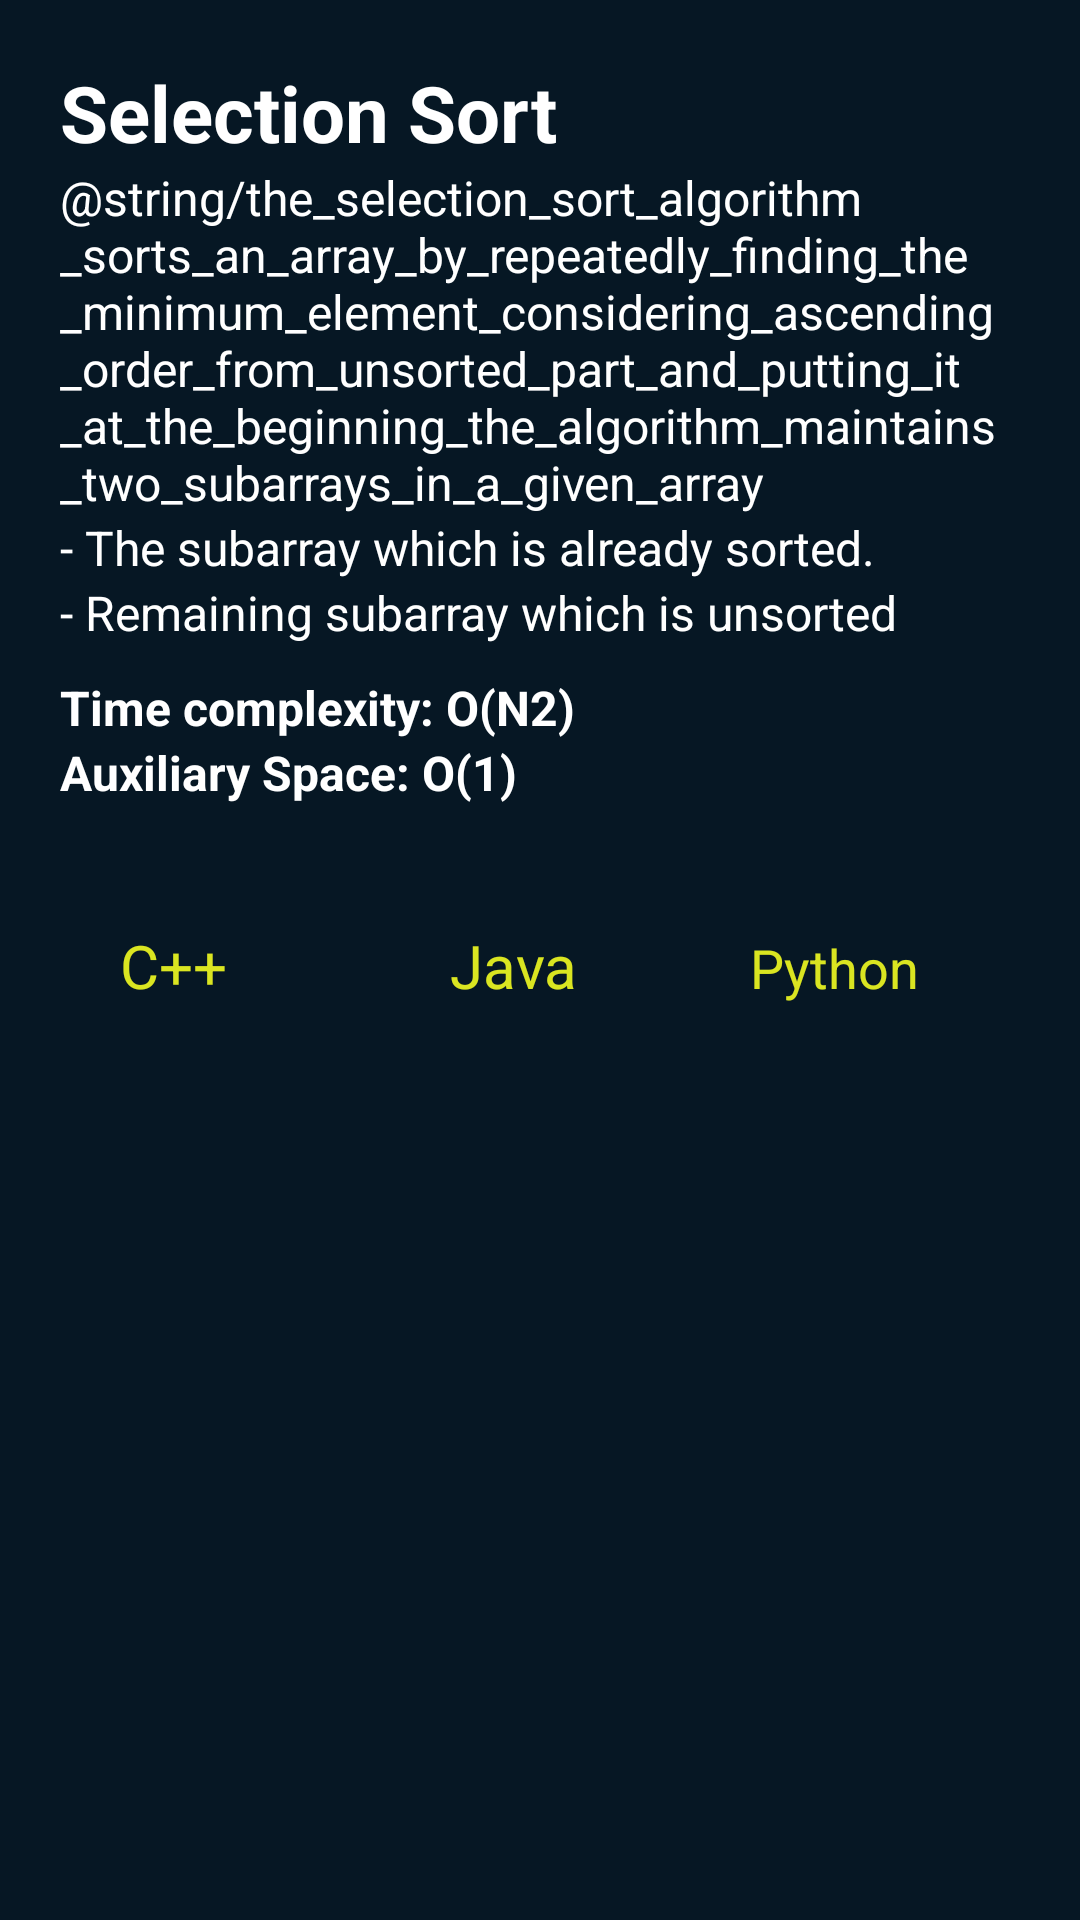

The Android layout XML behind this screen, and the referenced resources:
<!-- AndroidManifest.xml: application theme Theme.SortingVisualizer -->
<!-- res/layout/activity_selection_sort_code.xml -->
<?xml version="1.0" encoding="utf-8"?>
<LinearLayout xmlns:android="http://schemas.android.com/apk/res/android"
    xmlns:app="http://schemas.android.com/apk/res-auto"
    xmlns:tools="http://schemas.android.com/tools"
    android:layout_width="match_parent"
    android:layout_height="match_parent"
    android:orientation="vertical"
    android:padding="20dp"
    android:background="@color/dark_blue"
    tools:context=".bubble_sort_code">
    <TextView
        android:layout_width="match_parent"
        android:text="@string/selection_sort"
        android:textColor="@color/white"
        android:textSize="26sp"
        android:textStyle="bold"
        android:layout_height="wrap_content"/>
    <TextView
        android:layout_width="match_parent"
        android:textColor="@color/white"
        android:textSize="16sp"
        android:text="@string/the_selection_sort_algorithm_sorts_an_array_by_repeatedly_finding_the_minimum_element_considering_ascending_order_from_unsorted_part_and_putting_it_at_the_beginning_the_algorithm_maintains_two_subarrays_in_a_given_array"
        android:layout_height="wrap_content"/>
    <TextView
        android:layout_width="match_parent"
        android:textColor="@color/white"
        android:textSize="16sp"
        android:text="@string/the_subarray_which_is_already_sorted"
        android:layout_height="wrap_content"/>
    <TextView
        android:layout_width="match_parent"
        android:textColor="@color/white"
        android:textSize="16sp"
        android:text="@string/remaining_subarray_which_is_unsorted"
        android:layout_height="wrap_content"/>

    <TextView
        android:layout_marginTop="10dp"
        android:layout_width="match_parent"
        android:textColor="@color/white"
        android:textStyle="bold"
        android:textSize="16sp"
        android:text="@string/time_complexity_o_n2"
        android:layout_height="wrap_content"/>

    <TextView
        android:layout_width="match_parent"
        android:textColor="@color/white"
        android:textSize="16sp"
        android:textStyle="bold"
        android:text="@string/auxiliary_space_o_1"
        android:layout_height="wrap_content"/>

    <LinearLayout
        android:layout_gravity="center"
        android:layout_width="match_parent"
        android:layout_marginTop="20dp"
        android:orientation="horizontal"
        android:layout_height="wrap_content">
        <TextView
            android:id="@+id/cpp"
            android:layout_width="0dp"
            android:layout_weight="1"
            android:padding="20dp"
            android:text="C++"
            android:layout_marginEnd="10dp"
            android:textColor="@color/yellow"
            android:textSize="20sp"
            android:layout_height="wrap_content">
        </TextView>
        <TextView
            android:id="@+id/java"
            android:layout_width="0dp"
            android:layout_weight="1"
            android:text="Java"
            android:padding="20dp"
            android:layout_marginEnd="10dp"
            android:textColor="@color/yellow"
            android:textSize="20sp"
            android:layout_height="wrap_content">
        </TextView>
        <TextView
            android:id="@+id/python"
            android:layout_width="0dp"
            android:layout_weight="1"
            android:text="Python"
            android:padding="10dp"
            android:textColor="@color/yellow"
            android:textSize="18sp"
            android:layout_height="wrap_content">
        </TextView>
    </LinearLayout>
    <ScrollView
        android:layout_width="match_parent"
        android:padding="10dp"
        android:layout_height="match_parent">
        <TextView
            android:id="@+id/codeTxt"
            android:layout_width="match_parent"
            android:layout_marginTop="10dp"
            android:text=""
            android:padding="10dp"
            android:textColor="@color/white"
            android:textSize="16sp"
            android:layout_height="match_parent"/>
    </ScrollView>
</LinearLayout>
<!-- resources referenced by this layout -->
<resources>
  <color name="dark_blue">#061724</color>
  <color name="white">#FFFFFFFF</color>
  <color name="yellow">#DAE521</color>
  <string name="auxiliary_space_o_1">Auxiliary Space: O(1)</string>
  <string name="remaining_subarray_which_is_unsorted">- Remaining subarray which is unsorted</string>
  <string name="selection_sort">Selection Sort</string>
  <string name="the_subarray_which_is_already_sorted">- The subarray which is already sorted.</string>
  <string name="time_complexity_o_n2">Time complexity: O(N2)</string>
  <style name="Theme.SortingVisualizer" parent="Theme.MaterialComponents.NoActionBar">
          
          <item name="colorPrimary">@color/shade_of_blue</item>
          <item name="colorPrimaryVariant">@color/dark_blue</item>
          <item name="colorOnPrimary">@color/black</item>
          
          <item name="colorSecondary">@color/teal_200</item>
          <item name="colorSecondaryVariant">@color/teal_700</item>
          <item name="colorOnSecondary">@color/black</item>
          
          <item name="android:statusBarColor" tools:targetApi="l">?attr/colorPrimaryVariant</item>
          
      </style>
  <color name="shade_of_blue">#21618C</color>
  <color name="black">#FF000000</color>
  <color name="teal_200">#FF03DAC5</color>
  <color name="teal_700">#FF018786</color>
</resources>
